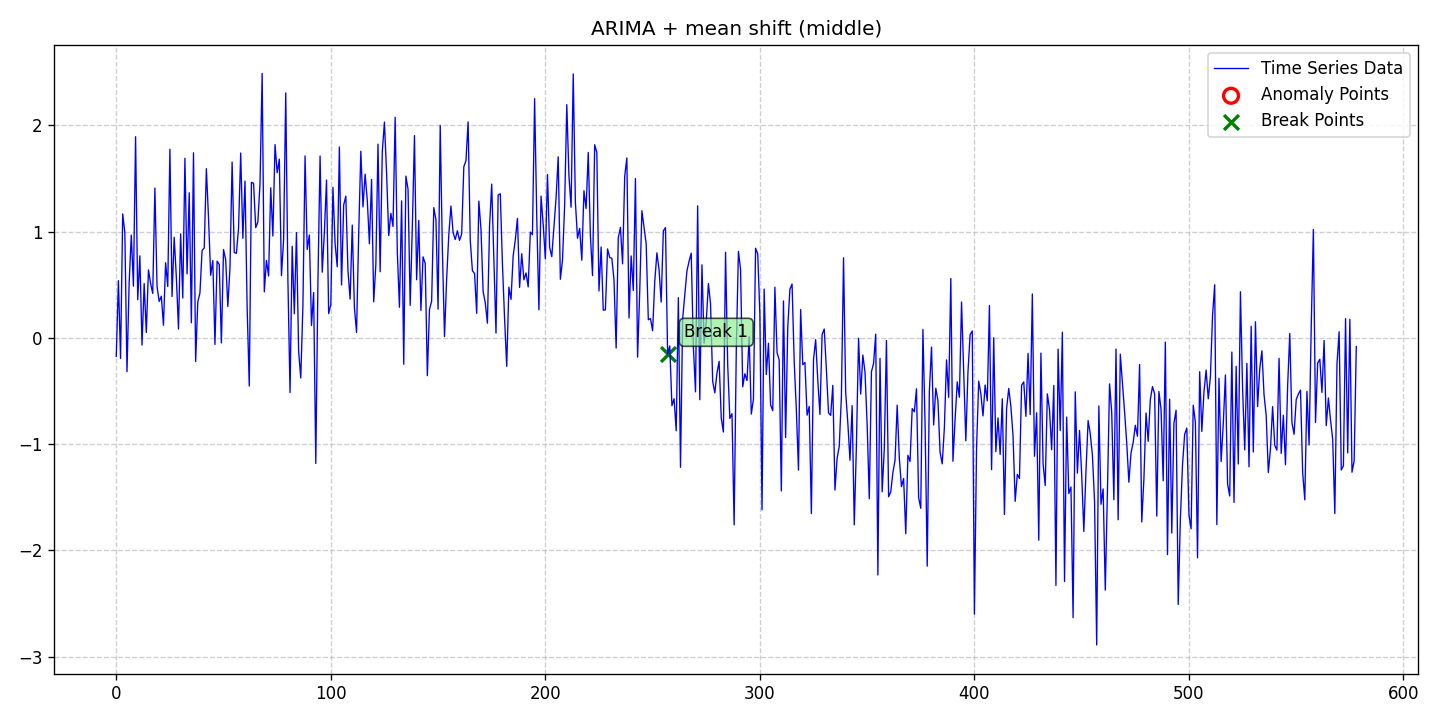

Source data for this figure (header and first rows):
date, data, stationary, det_lin_up, det_lin_down, det_quad, det_cubic, det_exp, det_damped, stoc_trend, volatility, single_seas, multiple_seas, point_anom_single, point_anom_multi, collect_anom, context_anom, mean_shift, var_shift, trend_shift, point_anom_count, point_anom_location, point_anom_point, collect_anom_count
2020-01-01, -0.1732, 0, 0, 0, 0, 0, 0, 0, 1, 0, 0, 0, 0, 0, 0, 0, 1, 0, 0, 0, none, , 0
2020-01-02, 0.5393, 0, 0, 0, 0, 0, 0, 0, 1, 0, 0, 0, 0, 0, 0, 0, 1, 0, 0, 0, none, , 0
2020-01-03, -0.1934, 0, 0, 0, 0, 0, 0, 0, 1, 0, 0, 0, 0, 0, 0, 0, 1, 0, 0, 0, none, , 0
2020-01-04, 1.168, 0, 0, 0, 0, 0, 0, 0, 1, 0, 0, 0, 0, 0, 0, 0, 1, 0, 0, 0, none, , 0
2020-01-05, 0.9908, 0, 0, 0, 0, 0, 0, 0, 1, 0, 0, 0, 0, 0, 0, 0, 1, 0, 0, 0, none, , 0
2020-01-06, -0.3168, 0, 0, 0, 0, 0, 0, 0, 1, 0, 0, 0, 0, 0, 0, 0, 1, 0, 0, 0, none, , 0
2020-01-07, 0.5167, 0, 0, 0, 0, 0, 0, 0, 1, 0, 0, 0, 0, 0, 0, 0, 1, 0, 0, 0, none, , 0
2020-01-08, 0.9683, 0, 0, 0, 0, 0, 0, 0, 1, 0, 0, 0, 0, 0, 0, 0, 1, 0, 0, 0, none, , 0
2020-01-09, 0.4875, 0, 0, 0, 0, 0, 0, 0, 1, 0, 0, 0, 0, 0, 0, 0, 1, 0, 0, 0, none, , 0
2020-01-10, 1.894, 0, 0, 0, 0, 0, 0, 0, 1, 0, 0, 0, 0, 0, 0, 0, 1, 0, 0, 0, none, , 0
2020-01-11, 0.3594, 0, 0, 0, 0, 0, 0, 0, 1, 0, 0, 0, 0, 0, 0, 0, 1, 0, 0, 0, none, , 0
2020-01-12, 0.7728, 0, 0, 0, 0, 0, 0, 0, 1, 0, 0, 0, 0, 0, 0, 0, 1, 0, 0, 0, none, , 0
2020-01-13, -0.06735, 0, 0, 0, 0, 0, 0, 0, 1, 0, 0, 0, 0, 0, 0, 0, 1, 0, 0, 0, none, , 0
2020-01-14, 0.512, 0, 0, 0, 0, 0, 0, 0, 1, 0, 0, 0, 0, 0, 0, 0, 1, 0, 0, 0, none, , 0
2020-01-15, 0.05139, 0, 0, 0, 0, 0, 0, 0, 1, 0, 0, 0, 0, 0, 0, 0, 1, 0, 0, 0, none, , 0
2020-01-16, 0.6405, 0, 0, 0, 0, 0, 0, 0, 1, 0, 0, 0, 0, 0, 0, 0, 1, 0, 0, 0, none, , 0
2020-01-17, 0.5127, 0, 0, 0, 0, 0, 0, 0, 1, 0, 0, 0, 0, 0, 0, 0, 1, 0, 0, 0, none, , 0
2020-01-18, 0.4186, 0, 0, 0, 0, 0, 0, 0, 1, 0, 0, 0, 0, 0, 0, 0, 1, 0, 0, 0, none, , 0
2020-01-19, 1.411, 0, 0, 0, 0, 0, 0, 0, 1, 0, 0, 0, 0, 0, 0, 0, 1, 0, 0, 0, none, , 0
2020-01-20, 0.486, 0, 0, 0, 0, 0, 0, 0, 1, 0, 0, 0, 0, 0, 0, 0, 1, 0, 0, 0, none, , 0
2020-01-21, 0.3434, 0, 0, 0, 0, 0, 0, 0, 1, 0, 0, 0, 0, 0, 0, 0, 1, 0, 0, 0, none, , 0
2020-01-22, 0.393, 0, 0, 0, 0, 0, 0, 0, 1, 0, 0, 0, 0, 0, 0, 0, 1, 0, 0, 0, none, , 0
2020-01-23, 0.1202, 0, 0, 0, 0, 0, 0, 0, 1, 0, 0, 0, 0, 0, 0, 0, 1, 0, 0, 0, none, , 0
2020-01-24, 0.7082, 0, 0, 0, 0, 0, 0, 0, 1, 0, 0, 0, 0, 0, 0, 0, 1, 0, 0, 0, none, , 0
2020-01-25, 0.4841, 0, 0, 0, 0, 0, 0, 0, 1, 0, 0, 0, 0, 0, 0, 0, 1, 0, 0, 0, none, , 0
2020-01-26, 1.776, 0, 0, 0, 0, 0, 0, 0, 1, 0, 0, 0, 0, 0, 0, 0, 1, 0, 0, 0, none, , 0
2020-01-27, 0.3905, 0, 0, 0, 0, 0, 0, 0, 1, 0, 0, 0, 0, 0, 0, 0, 1, 0, 0, 0, none, , 0
2020-01-28, 0.9478, 0, 0, 0, 0, 0, 0, 0, 1, 0, 0, 0, 0, 0, 0, 0, 1, 0, 0, 0, none, , 0
2020-01-29, 0.5727, 0, 0, 0, 0, 0, 0, 0, 1, 0, 0, 0, 0, 0, 0, 0, 1, 0, 0, 0, none, , 0
2020-01-30, 0.08437, 0, 0, 0, 0, 0, 0, 0, 1, 0, 0, 0, 0, 0, 0, 0, 1, 0, 0, 0, none, , 0
2020-01-31, 0.9796, 0, 0, 0, 0, 0, 0, 0, 1, 0, 0, 0, 0, 0, 0, 0, 1, 0, 0, 0, none, , 0
2020-02-01, 0.3765, 0, 0, 0, 0, 0, 0, 0, 1, 0, 0, 0, 0, 0, 0, 0, 1, 0, 0, 0, none, , 0
2020-02-02, 1.691, 0, 0, 0, 0, 0, 0, 0, 1, 0, 0, 0, 0, 0, 0, 0, 1, 0, 0, 0, none, , 0
2020-02-03, 0.6036, 0, 0, 0, 0, 0, 0, 0, 1, 0, 0, 0, 0, 0, 0, 0, 1, 0, 0, 0, none, , 0
2020-02-04, 1.366, 0, 0, 0, 0, 0, 0, 0, 1, 0, 0, 0, 0, 0, 0, 0, 1, 0, 0, 0, none, , 0
2020-02-05, 0.1427, 0, 0, 0, 0, 0, 0, 0, 1, 0, 0, 0, 0, 0, 0, 0, 1, 0, 0, 0, none, , 0
2020-02-06, 1.742, 0, 0, 0, 0, 0, 0, 0, 1, 0, 0, 0, 0, 0, 0, 0, 1, 0, 0, 0, none, , 0
2020-02-07, -0.2216, 0, 0, 0, 0, 0, 0, 0, 1, 0, 0, 0, 0, 0, 0, 0, 1, 0, 0, 0, none, , 0
2020-02-08, 0.3405, 0, 0, 0, 0, 0, 0, 0, 1, 0, 0, 0, 0, 0, 0, 0, 1, 0, 0, 0, none, , 0
2020-02-09, 0.4229, 0, 0, 0, 0, 0, 0, 0, 1, 0, 0, 0, 0, 0, 0, 0, 1, 0, 0, 0, none, , 0
2020-02-10, 0.824, 0, 0, 0, 0, 0, 0, 0, 1, 0, 0, 0, 0, 0, 0, 0, 1, 0, 0, 0, none, , 0
2020-02-11, 0.8461, 0, 0, 0, 0, 0, 0, 0, 1, 0, 0, 0, 0, 0, 0, 0, 1, 0, 0, 0, none, , 0
2020-02-12, 1.593, 0, 0, 0, 0, 0, 0, 0, 1, 0, 0, 0, 0, 0, 0, 0, 1, 0, 0, 0, none, , 0
2020-02-13, 1.129, 0, 0, 0, 0, 0, 0, 0, 1, 0, 0, 0, 0, 0, 0, 0, 1, 0, 0, 0, none, , 0
2020-02-14, 0.5902, 0, 0, 0, 0, 0, 0, 0, 1, 0, 0, 0, 0, 0, 0, 0, 1, 0, 0, 0, none, , 0
2020-02-15, 0.7285, 0, 0, 0, 0, 0, 0, 0, 1, 0, 0, 0, 0, 0, 0, 0, 1, 0, 0, 0, none, , 0
2020-02-16, -0.06077, 0, 0, 0, 0, 0, 0, 0, 1, 0, 0, 0, 0, 0, 0, 0, 1, 0, 0, 0, none, , 0
2020-02-17, 0.7229, 0, 0, 0, 0, 0, 0, 0, 1, 0, 0, 0, 0, 0, 0, 0, 1, 0, 0, 0, none, , 0
2020-02-18, 0.6918, 0, 0, 0, 0, 0, 0, 0, 1, 0, 0, 0, 0, 0, 0, 0, 1, 0, 0, 0, none, , 0
2020-02-19, -0.04692, 0, 0, 0, 0, 0, 0, 0, 1, 0, 0, 0, 0, 0, 0, 0, 1, 0, 0, 0, none, , 0
2020-02-20, 0.8322, 0, 0, 0, 0, 0, 0, 0, 1, 0, 0, 0, 0, 0, 0, 0, 1, 0, 0, 0, none, , 0
2020-02-21, 0.737, 0, 0, 0, 0, 0, 0, 0, 1, 0, 0, 0, 0, 0, 0, 0, 1, 0, 0, 0, none, , 0
2020-02-22, 0.2961, 0, 0, 0, 0, 0, 0, 0, 1, 0, 0, 0, 0, 0, 0, 0, 1, 0, 0, 0, none, , 0
2020-02-23, 0.6614, 0, 0, 0, 0, 0, 0, 0, 1, 0, 0, 0, 0, 0, 0, 0, 1, 0, 0, 0, none, , 0
2020-02-24, 1.655, 0, 0, 0, 0, 0, 0, 0, 1, 0, 0, 0, 0, 0, 0, 0, 1, 0, 0, 0, none, , 0
2020-02-25, 0.8049, 0, 0, 0, 0, 0, 0, 0, 1, 0, 0, 0, 0, 0, 0, 0, 1, 0, 0, 0, none, , 0
2020-02-26, 0.7962, 0, 0, 0, 0, 0, 0, 0, 1, 0, 0, 0, 0, 0, 0, 0, 1, 0, 0, 0, none, , 0
2020-02-27, 1.033, 0, 0, 0, 0, 0, 0, 0, 1, 0, 0, 0, 0, 0, 0, 0, 1, 0, 0, 0, none, , 0
2020-02-28, 1.741, 0, 0, 0, 0, 0, 0, 0, 1, 0, 0, 0, 0, 0, 0, 0, 1, 0, 0, 0, none, , 0
2020-02-29, 0.9376, 0, 0, 0, 0, 0, 0, 0, 1, 0, 0, 0, 0, 0, 0, 0, 1, 0, 0, 0, none, , 0
... 519 more rows
